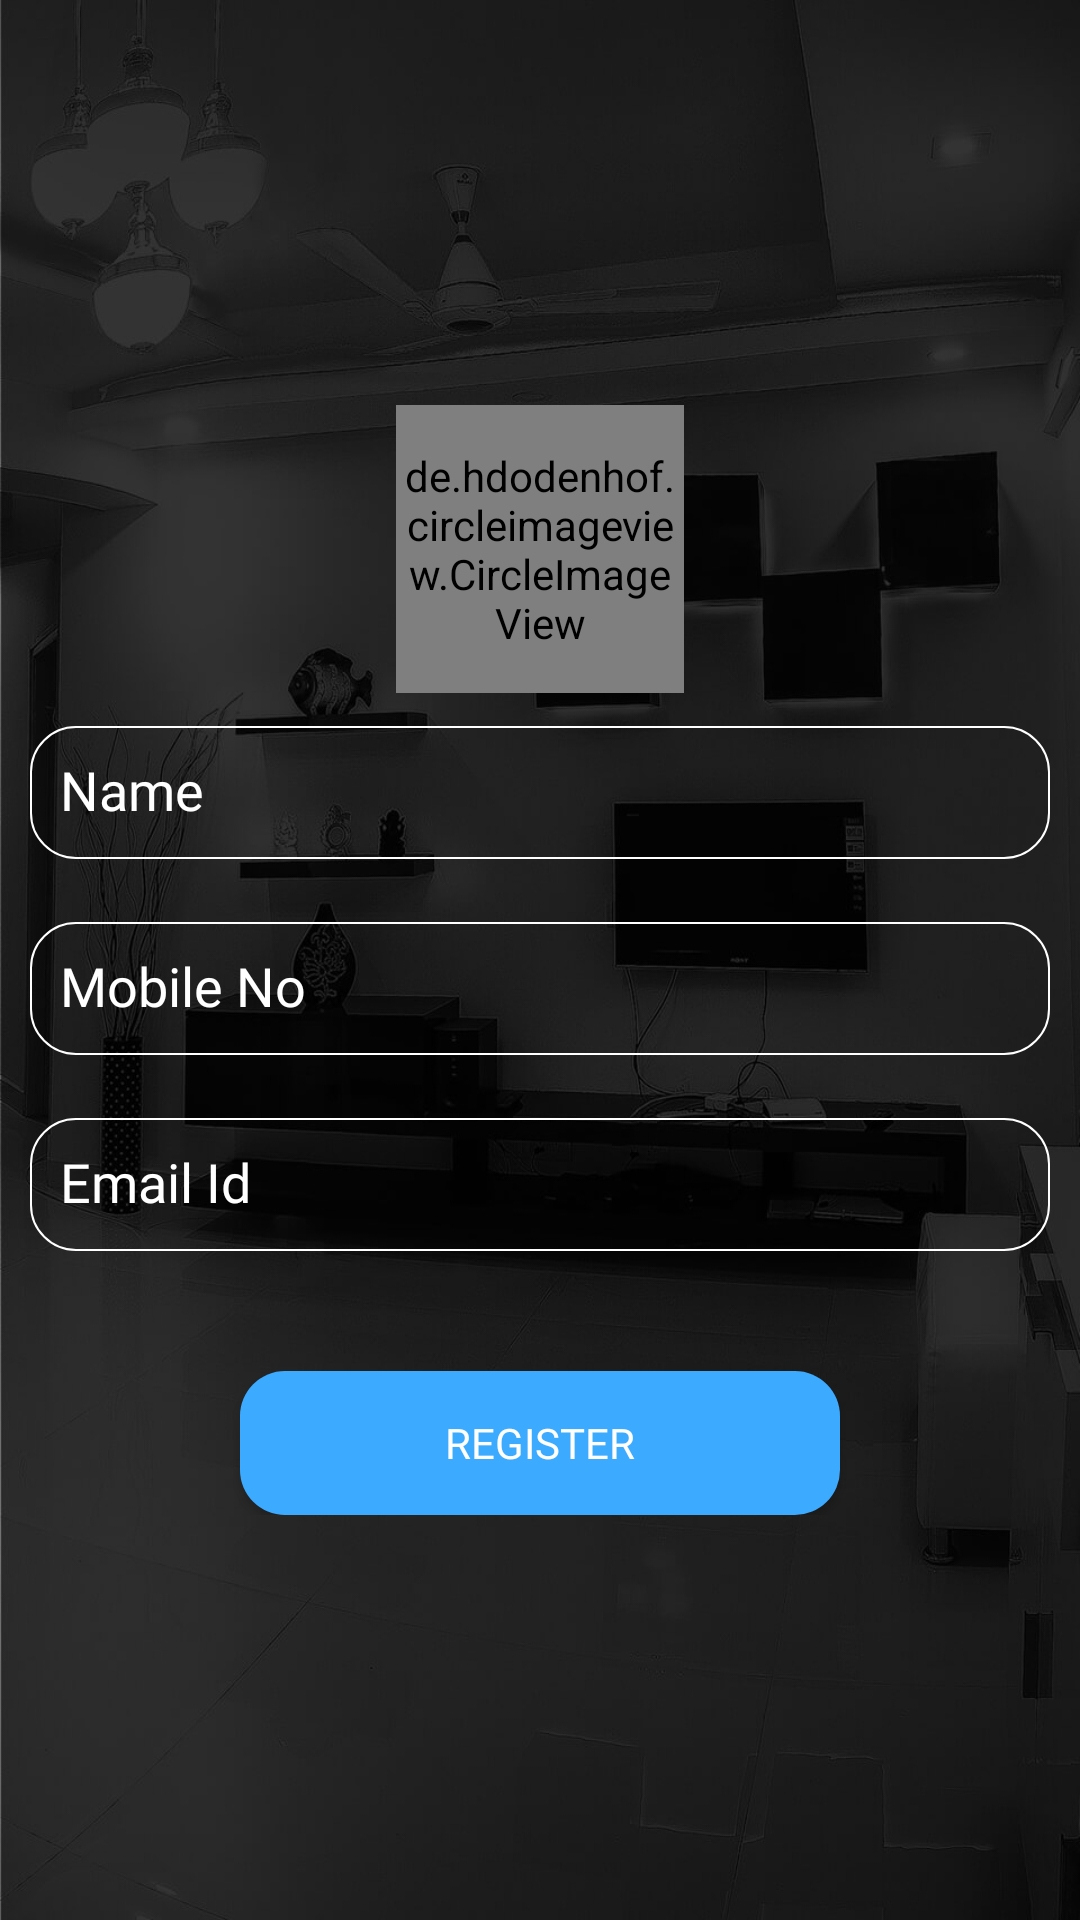

This screen was rendered from an Android layout file. Write that file and the resources it references.
<!-- AndroidManifest.xml: application theme AppTheme -->
<!-- res/layout/activity_register.xml -->
<?xml version="1.0" encoding="utf-8"?>
<ScrollView xmlns:android="http://schemas.android.com/apk/res/android"
    xmlns:tools="http://schemas.android.com/tools"
    xmlns:app="http://schemas.android.com/apk/res-auto"
    android:id="@+id/activity_register"
    android:layout_width="match_parent"
    android:layout_height="match_parent"
    android:background="@mipmap/splash_bg"
    android:orientation="vertical"
    android:layout_gravity="center"
    android:padding="10dp"
    android:scrollbars="none"
    tools:context=".activity.RegisterActivity">

    <LinearLayout
        android:paddingBottom="20dp"
        android:paddingTop="20dp"
        android:layout_width="match_parent"
        android:layout_height="match_parent"
        android:orientation="vertical"
        android:layout_gravity="center"
        android:gravity="center"
        >

    <de.hdodenhof.circleimageview.CircleImageView
        android:id="@+id/ivProfile"
        android:layout_width="96dp"
        android:layout_height="96dp"
        android:layout_alignParentTop="true"
        android:layout_centerHorizontal="true"
        android:src="@mipmap/ic_user_pic"
        app:civ_border_color="#ffffff"
        app:civ_border_width="2dp"
        app:layout_anchor="@id/app_bar"
        app:layout_anchorGravity="bottom|center">
    </de.hdodenhof.circleimageview.CircleImageView>


    <android.support.design.widget.TextInputLayout
        android:layout_width="match_parent"
        android:layout_height="wrap_content"
        android:textColorHint="@android:color/white"
        >
        <EditText
            android:id="@+id/edUName"
            android:layout_width="match_parent"
            android:layout_height="wrap_content"
            android:background="@drawable/edittext_style"
            android:padding="10dp"
            android:hint="Name"
            android:fontFamily="@font/sofiapro_light"
            android:inputType="textCapWords"
            android:maxLines="1"
            android:singleLine="true"
            android:imeOptions="flagNoExtractUi"
            android:textColor="@android:color/white" />

    </android.support.design.widget.TextInputLayout>


    <android.support.design.widget.TextInputLayout
        android:layout_width="match_parent"
        android:layout_height="wrap_content"
        android:layout_marginTop="10dp"
        android:textColorHint="@android:color/white">

        <EditText
            android:id="@+id/edMob"
            android:layout_width="match_parent"
            android:layout_height="wrap_content"
            android:padding="10dp"
            android:hint="Mobile No"
            android:imeOptions="flagNoExtractUi"
            android:fontFamily="@font/sofiapro_light"
            android:background="@drawable/edittext_style"

            android:inputType="phone"
            android:maxLength="10"
            android:maxLines="1"
            android:singleLine="true"
            android:textColor="@android:color/white" />

    </android.support.design.widget.TextInputLayout>


    <android.support.design.widget.TextInputLayout
        android:layout_width="match_parent"
        android:layout_height="wrap_content"
        android:layout_marginTop="10dp"
        android:textColorHint="@android:color/white"
        >
        <EditText
            android:id="@+id/edEmail"
            android:layout_width="match_parent"
            android:layout_height="wrap_content"
            android:padding="10dp"
            android:background="@drawable/edittext_style"

            android:fontFamily="@font/sofiapro_light"
            android:hint="Email Id"
            android:inputType="textEmailAddress"
            android:maxLines="1"
            android:singleLine="true"
            android:imeOptions="flagNoExtractUi"
            android:textColor="@android:color/white" />

    </android.support.design.widget.TextInputLayout>



    <Button
        android:id="@+id/btnRegister"
        android:layout_width="200dp"
        android:layout_height="wrap_content"
        android:background="@drawable/button_style"
        android:layout_gravity="center"
        android:padding="10dp"
        android:layout_marginTop="40dp"
        android:text="Register"
        android:fontFamily="@font/sofiapro_bold"
        android:textColor="@android:color/white"
        android:theme="@style/MyButton" />
    </LinearLayout>
</ScrollView>
<!-- resources referenced by this layout -->
<resources>
  <!-- drawable button_style (drawable) -->
  <?xml version="1.0" encoding="utf-8"?>
  <shape xmlns:android="http://schemas.android.com/apk/res/android"
      android:shape="rectangle" android:padding="10dp">
      <solid android:color="#3baaff"/>
      <corners
          android:bottomRightRadius="15dp"
          android:bottomLeftRadius="15dp"
          android:topLeftRadius="15dp"
          android:topRightRadius="15dp"/>
  </shape>
  <!-- drawable edittext_style (drawable) -->
  <?xml version="1.0" encoding="utf-8" ?>
  <shape xmlns:android="http://schemas.android.com/apk/res/android"
      android:thickness="0dp"
      android:shape="rectangle">
      <stroke android:width="0.5dp"
          android:color="#ffffff"/>
      <corners android:radius="15dp" />
      <gradient
          android:startColor="@android:color/transparent"
          android:endColor="@android:color/transparent"
          android:type="linear"
          android:angle="270"/>
  </shape>
  <!-- mipmap ic_user_pic: png bitmap (mipmap-hdpi, 2947 bytes) -->
  <!-- mipmap splash_bg: jpg bitmap (mipmap-hdpi, 16780 bytes) -->
  <style name="MyButton" parent="Theme.AppCompat.Light">
          <item name="colorControlHighlight">@color/appblue</item>
          <item name="colorButtonNormal">@color/appblue</item>
      </style>
  <style name="AppTheme" parent="Theme.AppCompat.Light.NoActionBar">
  
          <item name="colorPrimary">@color/colorPrimary</item>
          <item name="colorPrimaryDark">@color/colorPrimaryDark</item>
          <item name="colorAccent">@color/colorAccent</item>
          <item name="android:popupMenuStyle">@style/PopupMenu</item>
          <item name="textAppearanceLargePopupMenu">@style/myPopupMenuTextAppearanceLarge</item>
          <item name="android:textAppearanceLargePopupMenu">@style/myPopupMenuTextAppearanceLarge
          </item>
          <item name="textAppearanceSmallPopupMenu">@style/myPopupMenuTextAppearanceSmall</item>
          <item name="android:textAppearanceSmallPopupMenu">@style/myPopupMenuTextAppearanceSmall
          </item>
  
      </style>
  <color name="appblue">#0091E1</color>
  <color name="colorPrimary">#00000000</color>
  <color name="colorPrimaryDark">#23262b</color>
  <color name="colorAccent">#14D2AE</color>
  <style name="PopupMenu" parent="@android:style/Widget.PopupMenu">
          <item name="android:itemBackground">@drawable/pop_up_back</item>
      </style>
  <style name="myPopupMenuTextAppearanceLarge" parent="@style/TextAppearance.AppCompat.Light.Widget.PopupMenu.Large">
          <item name="android:textColor">#FFFFFF</item>
      </style>
  <style name="myPopupMenuTextAppearanceSmall" parent="@style/TextAppearance.AppCompat.Light.Widget.PopupMenu.Small">
          <item name="android:textColor">#FFFFFF</item>
      </style>
  <!-- drawable pop_up_back (drawable-v24) -->
  <?xml version="1.0" encoding="utf-8"?>
  <selector
      xmlns:android="http://schemas.android.com/apk/res/android">
      <item android:state_pressed="true">
          <color
              android:color="@color/appTheme"/>
      </item>
      <item>
          <color
              android:color="@color/colorPrimaryDark"/>
      </item>
  </selector>
  <color name="appTheme">#515761</color>
</resources>
